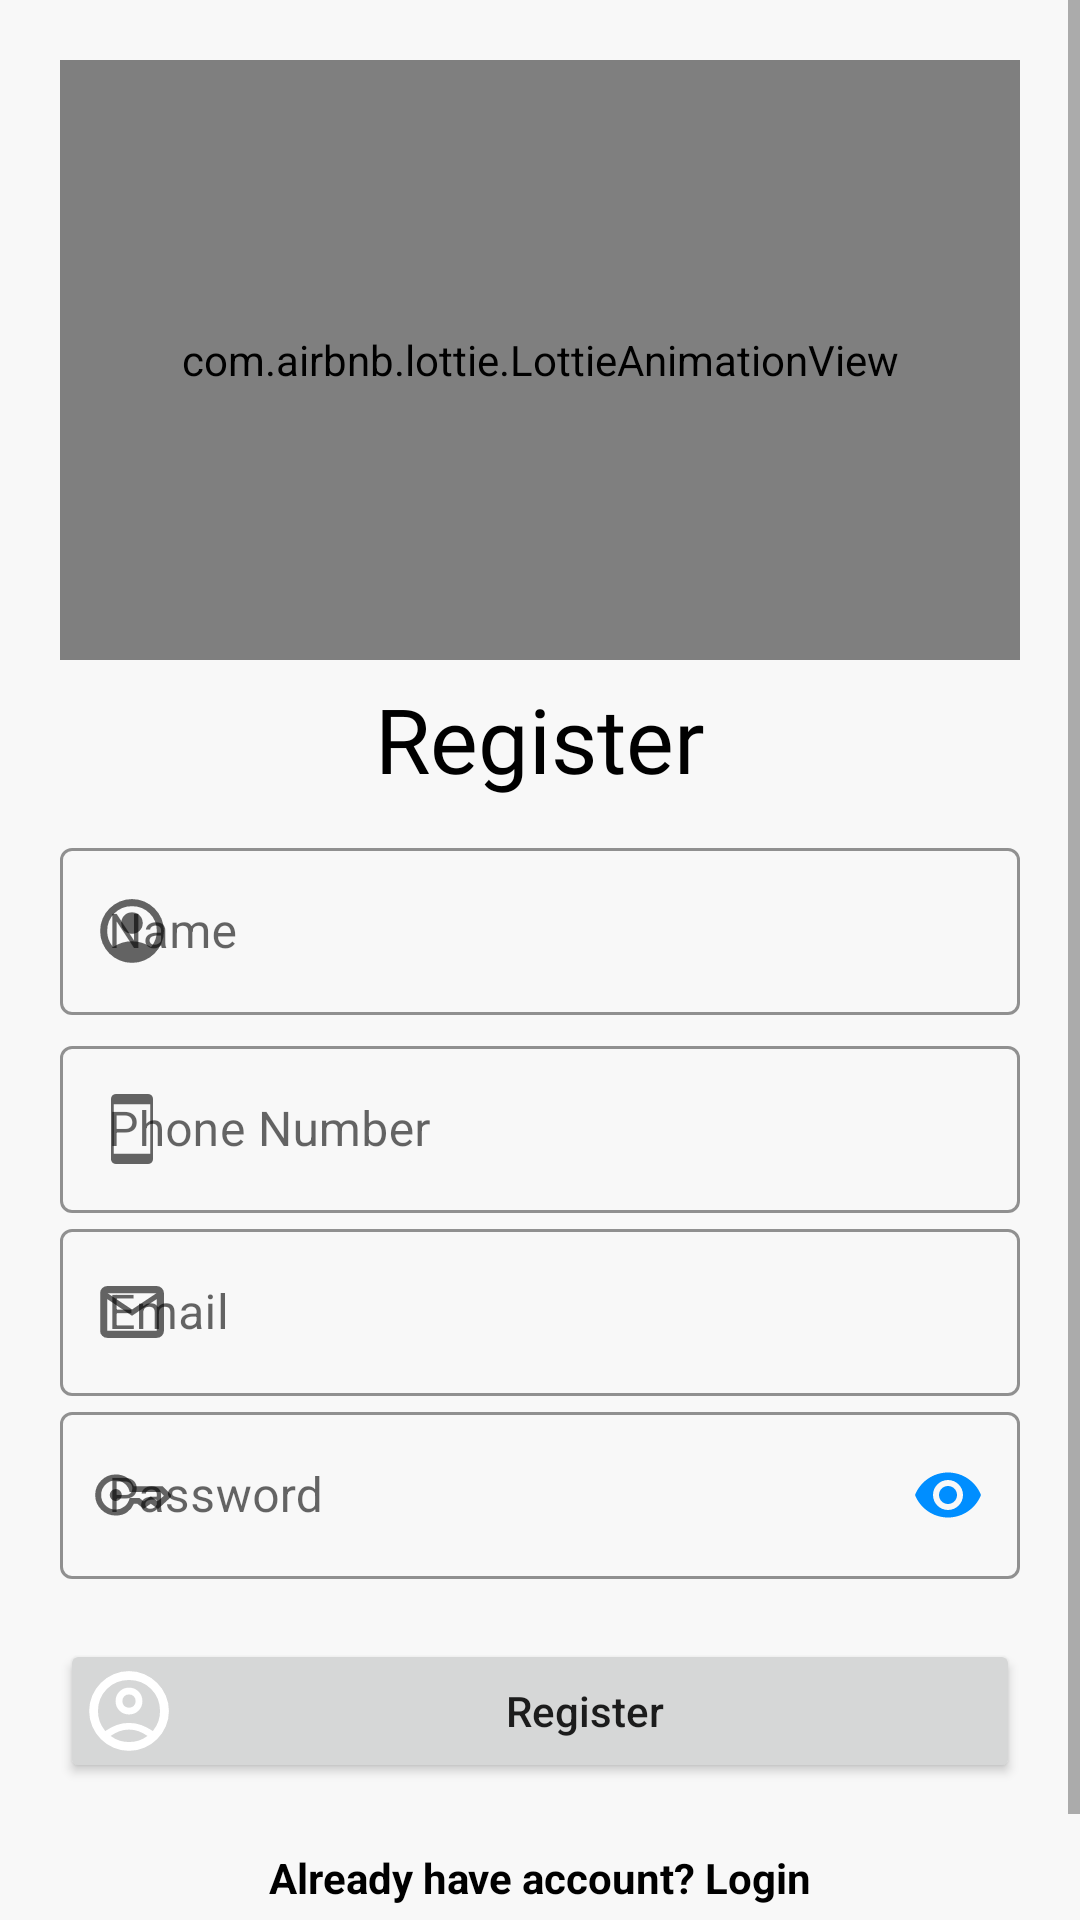

Reconstruct the res/layout file that produces this screen, plus the resources it refers to.
<!-- AndroidManifest.xml: application theme Theme.SocialMedia -->
<!-- res/layout/activity_register.xml -->
<?xml version="1.0" encoding="utf-8"?>
<ScrollView xmlns:android="http://schemas.android.com/apk/res/android"
    xmlns:app="http://schemas.android.com/apk/res-auto"
    android:layout_width="match_parent"
    android:layout_height="match_parent"
    android:background="@color/second_bg"
    android:fillViewport="true"
    android:scrollbars="vertical">

    <RelativeLayout
        android:layout_width="match_parent"
        android:layout_height="wrap_content"
        android:layout_margin="20dp"
        android:gravity="center">

        <com.airbnb.lottie.LottieAnimationView
            android:id="@+id/lottie_animation"
            android:layout_width="match_parent"
            android:layout_height="200dp"
            android:layout_alignParentTop="true"
            android:layout_centerHorizontal="true"
            app:lottie_autoPlay="true"
            app:lottie_loop="true"
            app:lottie_rawRes="@raw/register" />

        <TextView
            android:id="@+id/register_tv"
            android:layout_width="match_parent"
            android:layout_height="wrap_content"
            android:layout_below="@id/lottie_animation"
            android:fontFamily="@font/poppins_semibold"
            android:gravity="center"
            android:padding="6dp"
            android:text="@string/register"
            android:textColor="@color/black"
            android:textSize="30sp" />

        <com.google.android.material.textfield.TextInputLayout
            android:id="@+id/name_layout"
            style="@style/Widget.MaterialComponents.TextInputLayout.OutlinedBox"
            android:layout_width="match_parent"
            android:layout_height="wrap_content"
            android:layout_below="@id/register_tv"
            android:layout_marginTop="5dp"
            android:hint="@string/name"
            app:boxStrokeColor="@color/blue_firebase_btn"
            app:boxStrokeErrorColor="@android:color/holo_red_light"
            app:hintEnabled="true"
            app:hintTextColor="@color/blue_firebase_btn"
            app:startIconDrawable="@drawable/ic_profile_filled">

            <com.google.android.material.textfield.TextInputEditText
                android:id="@+id/name_edt"
                android:layout_width="match_parent"
                android:layout_height="wrap_content"
                android:inputType="textPersonName" />

        </com.google.android.material.textfield.TextInputLayout>

        <com.google.android.material.textfield.TextInputLayout
            android:id="@+id/phone_layout"
            style="@style/Widget.MaterialComponents.TextInputLayout.OutlinedBox"
            android:layout_width="match_parent"
            android:layout_height="wrap_content"
            android:layout_below="@id/name_layout"
            android:layout_marginTop="5dp"
            android:hint="@string/phone"
            app:boxStrokeColor="@color/blue_firebase_btn"
            app:boxStrokeErrorColor="@android:color/holo_red_light"
            app:hintEnabled="true"
            app:hintTextColor="@color/blue_firebase_btn"
            app:startIconDrawable="@drawable/ic_smartphone">

            <com.google.android.material.textfield.TextInputEditText
                android:id="@+id/phone_edt"
                android:layout_width="match_parent"
                android:layout_height="wrap_content"
                android:inputType="phone" />

        </com.google.android.material.textfield.TextInputLayout>

        <com.google.android.material.textfield.TextInputLayout
            android:id="@+id/email_layout"
            style="@style/Widget.MaterialComponents.TextInputLayout.OutlinedBox"
            android:layout_width="match_parent"
            android:layout_height="wrap_content"
            android:layout_below="@id/phone_layout"
            android:hint="@string/email"
            app:boxStrokeColor="@color/blue_firebase_btn"
            app:boxStrokeErrorColor="@android:color/holo_red_light"
            app:hintEnabled="true"
            app:hintTextColor="@color/blue_firebase_btn"
            app:startIconDrawable="@drawable/ic_mail">

            <com.google.android.material.textfield.TextInputEditText
                android:id="@+id/email_edt"
                android:layout_width="match_parent"
                android:layout_height="wrap_content"
                android:inputType="textEmailAddress" />

        </com.google.android.material.textfield.TextInputLayout>

        <com.google.android.material.textfield.TextInputLayout
            android:id="@+id/password_layout"
            style="@style/Widget.MaterialComponents.TextInputLayout.OutlinedBox"
            android:layout_width="match_parent"
            android:layout_height="wrap_content"
            android:layout_below="@id/email_layout"
            android:layout_centerHorizontal="true"
            android:hint="@string/password"
            app:boxStrokeColor="@color/blue_firebase_btn"
            app:boxStrokeErrorColor="@android:color/holo_red_light"
            app:hintEnabled="true"
            app:hintTextColor="@color/blue_firebase_btn"
            app:passwordToggleContentDescription="@string/password"
            app:passwordToggleEnabled="true"
            app:passwordToggleTint="@color/color_primary"
            app:startIconDrawable="@drawable/ic_password">

            <com.google.android.material.textfield.TextInputEditText
                android:id="@+id/password_edt"
                android:layout_width="match_parent"
                android:layout_height="wrap_content"
                android:inputType="textPassword" />

        </com.google.android.material.textfield.TextInputLayout>

        <Button
            android:id="@+id/register_btn"
            android:layout_width="match_parent"
            android:layout_height="wrap_content"
            android:layout_below="@id/password_layout"
            android:layout_centerHorizontal="true"
            android:layout_marginTop="20dp"
            android:drawableLeft="@drawable/ic_profile_outline"
            android:padding="8dp"
            android:text="@string/register"
            android:textAllCaps="false" />

        <TextView
            android:id="@+id/hav_account_tv"
            android:layout_width="match_parent"
            android:layout_height="wrap_content"
            android:layout_below="@id/register_btn"
            android:layout_centerHorizontal="true"
            android:layout_marginTop="10dp"
            android:layout_marginBottom="30dp"
            android:gravity="center"
            android:padding="12dp"
            android:text="@string/already_have_account_login"
            android:textAlignment="center"
            android:textColor="@color/black"
            android:textStyle="bold" />
    </RelativeLayout>

</ScrollView>
<!-- resources referenced by this layout -->
<resources>
  <color name="black">#000000</color>
  <color name="blue_firebase_btn">#008EFF</color>
  <color name="color_primary">#008EFF</color>
  <color name="second_bg">#F8F8F8</color>
  <!-- drawable ic_mail (drawable) -->
  <vector xmlns:android="http://schemas.android.com/apk/res/android"
      android:width="24dp"
      android:height="24dp"
      android:viewportWidth="48"
      android:viewportHeight="48"
      android:tint="?attr/colorControlNormal">
    <path
        android:fillColor="@android:color/white"
        android:pathData="M7.45,41.25Q5.5,41.25 4.125,39.875Q2.75,38.5 2.75,36.55V11.45Q2.75,9.5 4.125,8.1Q5.5,6.7 7.45,6.7H40.55Q42.5,6.7 43.9,8.1Q45.3,9.5 45.3,11.45V36.55Q45.3,38.5 43.9,39.875Q42.5,41.25 40.55,41.25ZM24,26.5 L7.45,15.35V36.55Q7.45,36.55 7.45,36.55Q7.45,36.55 7.45,36.55H40.55Q40.55,36.55 40.55,36.55Q40.55,36.55 40.55,36.55V15.35ZM24,22.35 L40.35,11.45H7.7ZM7.45,15.35V11.45V15.35V36.55Q7.45,36.55 7.45,36.55Q7.45,36.55 7.45,36.55Q7.45,36.55 7.45,36.55Q7.45,36.55 7.45,36.55Z"/>
  </vector>
  <!-- drawable ic_smartphone (drawable) -->
  <vector xmlns:android="http://schemas.android.com/apk/res/android"
      android:width="28dp"
      android:height="28dp"
      android:viewportWidth="48"
      android:viewportHeight="48"
      android:tint="?attr/colorControlNormal">
    <path
        android:fillColor="@android:color/white"
        android:pathData="M14.75,44Q13.6,44 12.8,43.2Q12,42.4 12,41.25V6.75Q12,5.6 12.8,4.8Q13.6,4 14.75,4H33.25Q34.4,4 35.2,4.8Q36,5.6 36,6.75V41.25Q36,42.4 35.2,43.2Q34.4,44 33.25,44ZM13.55,38.15H34.45V9.85H13.55Z"/>
  </vector>
  <string name="already_have_account_login">Already have account? Login</string>
  <string name="email">Email</string>
  <string name="name">Name</string>
  <string name="password">Password</string>
  <string name="phone">Phone Number</string>
  <string name="register">Register</string>
  <style name="Theme.SocialMedia" parent="Theme.MaterialComponents.Light.DarkActionBar">
          <item name="colorPrimary">@color/color_primary</item>
          <item name="colorPrimaryDark">@color/color_primary</item>
          <item name="colorAccent">@color/color_primary</item>
          <item name="android:navigationBarColor">@color/second_bg</item>
          <item name="android:itemTextAppearance">@style/menuTextAppearance</item>
          <item name="android:forceDarkAllowed" tools:targetApi="q">false</item>
          <item name="android:windowLightStatusBar" tools:targetApi="m">false</item>
          <item name="android:windowLightNavigationBar" tools:targetApi="o_mr1">true</item>
          <item name="bottomSheetDialogTheme">@style/ThemeOverlay.App.BottomSheetDialog</item>
          <item name="actionBarTheme">@style/ThemeOverlay.MaterialComponents.Dark.ActionBar</item>
      </style>
  <color name="white">#FFFFFFFF</color>
  <style name="menuTextAppearance" parent="@android:style/TextAppearance.Widget.IconMenu.Item">
          <item name="android:textColor">@color/logout_icon</item>
          <item name="android:textStyle">bold</item>
      </style>
  <style name="ThemeOverlay.App.BottomSheetDialog" parent="ThemeOverlay.Material3.BottomSheetDialog">
          <item name="bottomSheetStyle">@style/ModalBottomSheetDialog</item>
      </style>
  <color name="logout_icon">#D60E00</color>
  <style name="ModalBottomSheetDialog" parent="Widget.Material3.BottomSheet.Modal">
          <item name="backgroundTint">@color/main_bg</item>
          <item name="shapeAppearance">@style/ShapeAppearance.App.LargeComponent</item>
      </style>
  <color name="main_bg">#E6E6E6</color>
  <style name="ShapeAppearance.App.LargeComponent" parent="ShapeAppearance.Material3.LargeComponent">
          <item name="cornerFamily">rounded</item>
          <item name="cornerSize">20dp</item>
      </style>
</resources>
